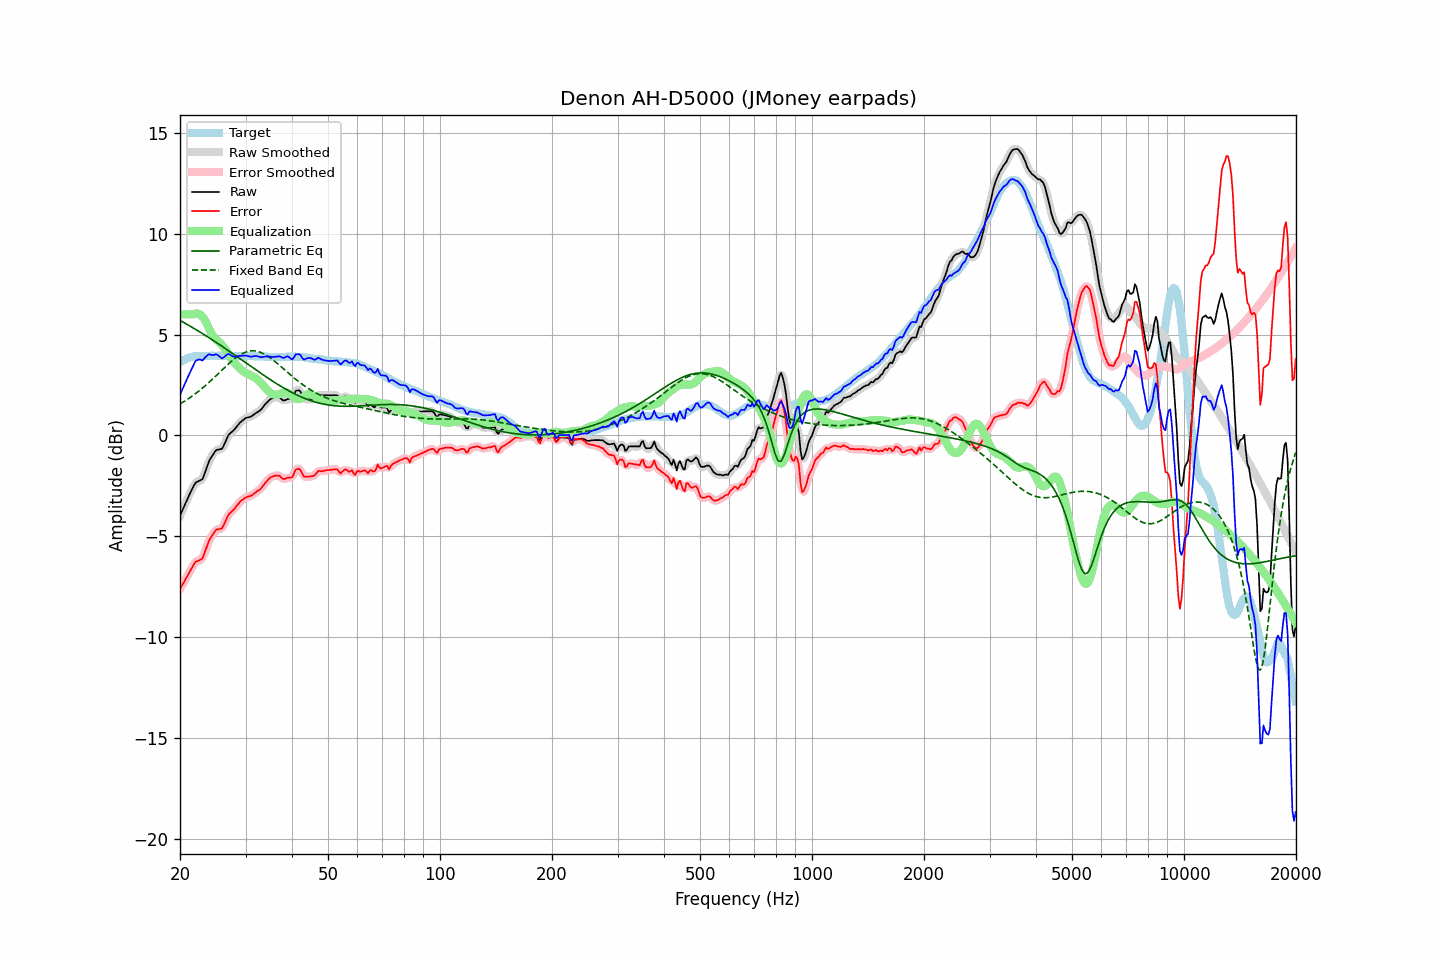

The data file committed next to this chart (first rows):
frequency, raw, error, smoothed, error_smoothed, equalization, parametric_eq, fixed_band_eq, equalized_raw, equalized_smoothed, target
20.00, -3.99, -7.61, -3.99, -7.61, 6.00, 5.70, 1.56, 2.01, 2.01, 3.62
20.20, -3.81, -7.48, -3.80, -7.47, 6.00, 5.65, 1.60, 2.19, 2.20, 3.67
20.40, -3.62, -7.34, -3.62, -7.34, 6.00, 5.61, 1.65, 2.38, 2.38, 3.72
20.61, -3.45, -7.20, -3.44, -7.20, 6.00, 5.57, 1.70, 2.55, 2.56, 3.75
20.81, -3.25, -7.05, -3.26, -7.06, 6.00, 5.52, 1.75, 2.75, 2.74, 3.80
21.02, -3.08, -6.91, -3.08, -6.91, 6.00, 5.48, 1.80, 2.92, 2.92, 3.84
21.23, -2.92, -6.77, -2.91, -6.77, 6.00, 5.43, 1.86, 3.08, 3.09, 3.86
21.44, -2.75, -6.63, -2.75, -6.63, 6.00, 5.38, 1.91, 3.25, 3.25, 3.88
21.66, -2.60, -6.50, -2.59, -6.48, 6.01, 5.34, 1.97, 3.41, 3.42, 3.90
21.87, -2.43, -6.34, -2.45, -6.36, 6.02, 5.29, 2.03, 3.59, 3.58, 3.91
22.09, -2.33, -6.25, -2.35, -6.27, 6.04, 5.24, 2.09, 3.71, 3.69, 3.93
22.31, -2.30, -6.23, -2.28, -6.22, 6.04, 5.19, 2.15, 3.74, 3.76, 3.94
22.54, -2.26, -6.19, -2.26, -6.20, 6.02, 5.14, 2.21, 3.76, 3.75, 3.94
22.76, -2.22, -6.15, -2.23, -6.16, 5.96, 5.10, 2.28, 3.75, 3.74, 3.94
22.99, -2.18, -6.10, -2.13, -6.06, 5.88, 5.05, 2.34, 3.71, 3.75, 3.93
23.22, -1.97, -5.89, -1.97, -5.90, 5.77, 5.00, 2.41, 3.81, 3.80, 3.93
23.45, -1.74, -5.67, -1.75, -5.68, 5.64, 4.95, 2.48, 3.89, 3.89, 3.93
23.69, -1.52, -5.45, -1.51, -5.45, 5.48, 4.90, 2.55, 3.96, 3.97, 3.94
23.92, -1.29, -5.23, -1.32, -5.25, 5.31, 4.84, 2.62, 4.02, 4.00, 3.94
24.16, -1.14, -5.09, -1.15, -5.09, 5.15, 4.79, 2.70, 4.00, 4.00, 3.94
24.40, -1.02, -4.98, -1.01, -4.95, 5.00, 4.74, 2.77, 3.98, 3.99, 3.95
24.65, -0.90, -4.84, -0.89, -4.83, 4.88, 4.69, 2.85, 3.98, 3.99, 3.94
24.89, -0.77, -4.72, -0.79, -4.74, 4.79, 4.64, 2.92, 4.02, 4.00, 3.94
25.14, -0.72, -4.66, -0.73, -4.67, 4.72, 4.58, 3.00, 4.00, 3.99, 3.94
25.39, -0.71, -4.66, -0.71, -4.65, 4.65, 4.53, 3.08, 3.95, 3.95, 3.95
25.65, -0.69, -4.64, -0.69, -4.64, 4.57, 4.48, 3.16, 3.89, 3.88, 3.95
25.91, -0.68, -4.62, -0.64, -4.59, 4.49, 4.42, 3.23, 3.81, 3.84, 3.94
26.16, -0.54, -4.48, -0.54, -4.48, 4.39, 4.37, 3.31, 3.85, 3.86, 3.94
26.43, -0.37, -4.31, -0.37, -4.31, 4.29, 4.32, 3.39, 3.92, 3.92, 3.94
26.69, -0.19, -4.13, -0.19, -4.13, 4.17, 4.26, 3.46, 3.99, 3.99, 3.94
26.96, -0.01, -3.96, -0.03, -3.98, 4.05, 4.21, 3.53, 4.04, 4.02, 3.95
27.23, 0.08, -3.86, 0.08, -3.87, 3.92, 4.15, 3.61, 4.01, 4.00, 3.95
27.50, 0.15, -3.79, 0.16, -3.78, 3.80, 4.10, 3.68, 3.95, 3.96, 3.95
27.77, 0.23, -3.71, 0.23, -3.71, 3.69, 4.04, 3.74, 3.91, 3.92, 3.94
28.05, 0.30, -3.63, 0.31, -3.62, 3.59, 3.98, 3.81, 3.89, 3.90, 3.94
28.33, 0.41, -3.52, 0.41, -3.52, 3.50, 3.93, 3.87, 3.91, 3.91, 3.93
28.62, 0.50, -3.42, 0.50, -3.42, 3.42, 3.87, 3.92, 3.92, 3.92, 3.92
28.90, 0.60, -3.33, 0.60, -3.33, 3.34, 3.82, 3.97, 3.95, 3.94, 3.93
29.19, 0.67, -3.25, 0.68, -3.25, 3.27, 3.76, 4.02, 3.94, 3.94, 3.92
29.48, 0.74, -3.20, 0.75, -3.19, 3.20, 3.70, 4.06, 3.95, 3.95, 3.94
29.78, 0.80, -3.13, 0.81, -3.13, 3.14, 3.65, 4.10, 3.95, 3.95, 3.93
30.08, 0.86, -3.08, 0.85, -3.08, 3.09, 3.59, 4.13, 3.96, 3.95, 3.94
30.38, 0.88, -3.04, 0.88, -3.05, 3.05, 3.54, 4.16, 3.94, 3.93, 3.93
30.68, 0.90, -3.02, 0.91, -3.02, 3.01, 3.48, 4.17, 3.92, 3.92, 3.93
30.99, 0.92, -3.00, 0.93, -2.99, 2.97, 3.42, 4.19, 3.90, 3.91, 3.93
31.30, 0.97, -2.95, 0.98, -2.95, 2.94, 3.37, 4.19, 3.91, 3.91, 3.92
31.61, 1.03, -2.89, 1.03, -2.89, 2.89, 3.31, 4.19, 3.93, 3.92, 3.92
31.93, 1.09, -2.83, 1.09, -2.83, 2.84, 3.26, 4.18, 3.94, 3.93, 3.92
32.24, 1.15, -2.77, 1.14, -2.78, 2.78, 3.20, 4.17, 3.93, 3.92, 3.91
32.57, 1.19, -2.73, 1.19, -2.72, 2.71, 3.15, 4.15, 3.91, 3.90, 3.92
32.89, 1.25, -2.67, 1.25, -2.66, 2.63, 3.09, 4.12, 3.88, 3.89, 3.92
33.22, 1.33, -2.57, 1.34, -2.57, 2.55, 3.04, 4.09, 3.88, 3.88, 3.91
33.55, 1.44, -2.47, 1.43, -2.47, 2.46, 2.98, 4.05, 3.89, 3.89, 3.90
33.89, 1.54, -2.35, 1.53, -2.36, 2.37, 2.93, 4.01, 3.91, 3.90, 3.89
34.23, 1.62, -2.28, 1.63, -2.27, 2.28, 2.88, 3.96, 3.91, 3.91, 3.90
34.57, 1.70, -2.19, 1.71, -2.18, 2.20, 2.82, 3.91, 3.90, 3.91, 3.89
34.92, 1.78, -2.10, 1.77, -2.12, 2.13, 2.77, 3.85, 3.91, 3.90, 3.89
35.27, 1.82, -2.06, 1.83, -2.06, 2.07, 2.72, 3.79, 3.89, 3.89, 3.89
35.62, 1.85, -2.03, 1.86, -2.03, 2.03, 2.67, 3.73, 3.88, 3.89, 3.88
35.97, 1.88, -2.00, 1.88, -2.01, 2.01, 2.62, 3.67, 3.90, 3.89, 3.88
... 635 more rows
